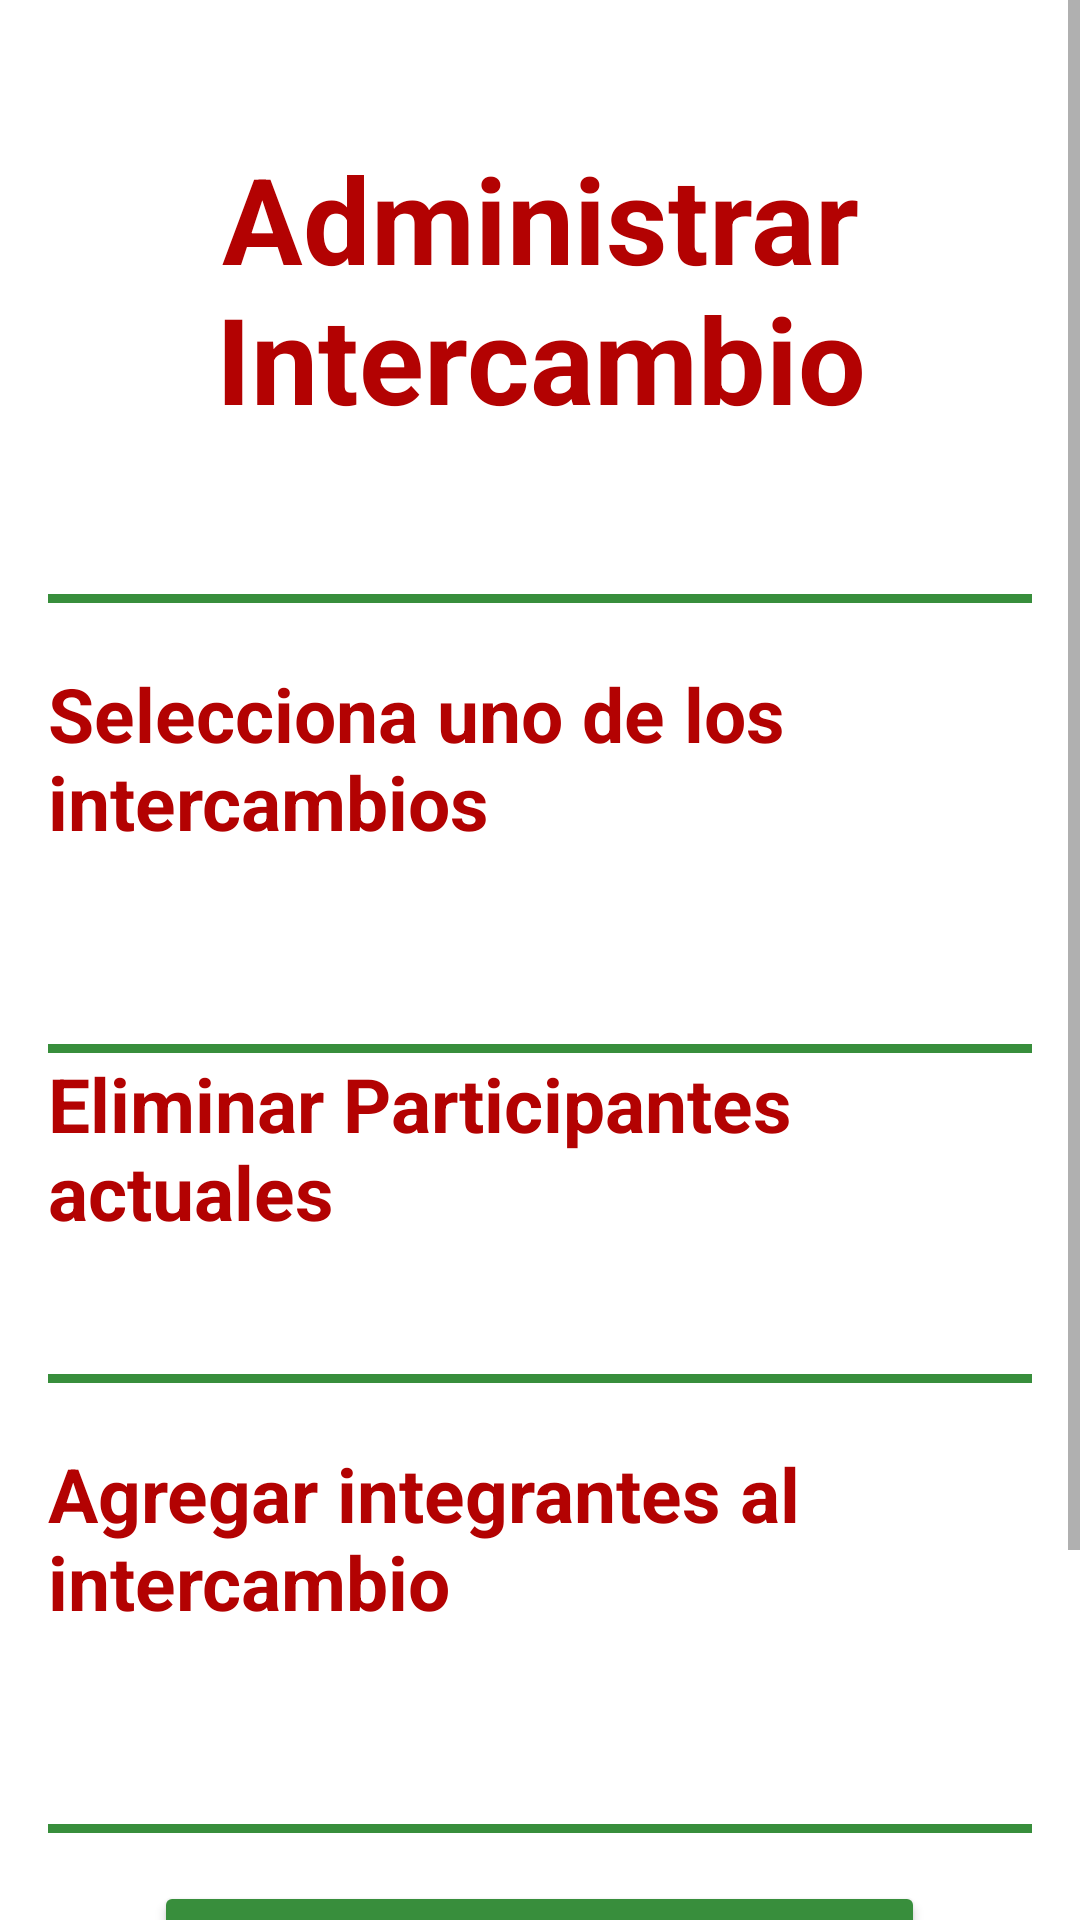

Android layout source for this screen:
<!-- AndroidManifest.xml: application theme Theme.Proyecto -->
<!-- res/layout/activity_manage_exchange.xml -->
<ScrollView
    xmlns:android="http://schemas.android.com/apk/res/android"
    android:layout_width="match_parent"
    android:layout_height="match_parent"
    android:background="@drawable/background_image"
    android:fillViewport="true">

    <LinearLayout
        android:orientation="vertical"
        android:layout_width="match_parent"
        android:layout_height="wrap_content"
        android:padding="16dp">
        <TextView
            android:id="@+id/join_exchange_title"
            android:layout_width="wrap_content"
            android:layout_height="wrap_content"
            android:gravity="center"
            android:layout_marginBottom="32dp"
            android:layout_marginTop="30dp"
            android:text="Administrar Intercambio"
            android:textColor="@color/red_festive"
            android:textSize="40sp"
            android:textStyle="bold" />

        <View
            android:layout_width="match_parent"
            android:layout_height="3dp"
            android:layout_marginTop="20dp"
            android:background="@color/green_tree" />

        
        <TextView
            android:layout_width="match_parent"
            android:layout_height="wrap_content"
            android:text="Selecciona uno de los intercambios"
            android:textSize="25sp"
            android:layout_marginTop="20dp"
            android:textStyle="bold"
            android:textColor="@color/red_festive"
            android:layout_marginBottom="8dp" />

        <androidx.recyclerview.widget.RecyclerView
            android:id="@+id/recycler_view_exchanges"
            android:layout_width="match_parent"
            android:layout_height="wrap_content"
            android:layout_marginBottom="16dp"
            android:layout_marginTop="20dp"
            android:scrollbars="vertical"
            android:nestedScrollingEnabled="false" />
        <View
            android:layout_width="match_parent"
            android:layout_height="3dp"
            android:layout_marginTop="20dp"
            android:background="@color/green_tree" />
        
        <TextView
            android:layout_width="match_parent"
            android:layout_height="wrap_content"
            android:text="Eliminar Participantes actuales"
            android:textSize="25sp"
            android:textStyle="bold"
            android:textColor="@color/red_festive"
            android:layout_marginBottom="8dp" />

        <androidx.recyclerview.widget.RecyclerView
            android:id="@+id/recycler_view_current_participants"
            android:layout_width="match_parent"
            android:layout_height="wrap_content"
            android:layout_marginTop="16dp"
            android:scrollbars="vertical"
            android:nestedScrollingEnabled="false" />
        <View
            android:layout_width="match_parent"
            android:layout_height="3dp"
            android:layout_marginTop="20dp"
            android:background="@color/green_tree" />
        
        <TextView
            android:layout_width="match_parent"
            android:layout_height="wrap_content"
            android:text="Agregar integrantes al intercambio"
            android:layout_marginTop="20dp"
            android:textSize="25sp"
            android:textStyle="bold"
            android:textColor="@color/red_festive"
            android:layout_marginBottom="8dp" />

        <androidx.recyclerview.widget.RecyclerView
            android:id="@+id/recycler_view_available_users"
            android:layout_width="match_parent"
            android:layout_height="wrap_content"
            android:layout_marginBottom="16dp"
            android:layout_marginTop="20dp"
            android:scrollbars="vertical"
            android:nestedScrollingEnabled="false" />

        <View
            android:layout_width="match_parent"
            android:layout_height="3dp"
            android:layout_marginTop="20dp"
            android:background="@color/green_tree" />
        
        <Button
            android:id="@+id/btn_show_add_participant_dialog"
            android:layout_width="wrap_content"
            android:layout_height="wrap_content"
            android:text="Ver lista integrantes"
            android:textSize="20sp"
            android:padding="12dp"
            android:layout_margin="16dp"
            android:layout_gravity="center"
            android:backgroundTint="@color/green_tree"
            android:textColor="@color/white" />

        
        <Button
            android:id="@+id/btn_add_selected_users"
            android:layout_width="wrap_content"
            android:layout_height="wrap_content"
            android:text="Añadir Usuarios"
            android:textSize="20sp"
            android:padding="12dp"
            android:layout_margin="16dp"
            android:layout_gravity="center"
            android:backgroundTint="@color/red_festive"
            android:textColor="@color/white" />
    </LinearLayout>
</ScrollView>
<!-- resources referenced by this layout -->
<resources>
  <color name="green_tree">#388E3C</color>
  <color name="red_festive">#B30202</color>
  <color name="white">#FFFFFFFF</color>
  <style name="Theme.Proyecto" parent="Theme.MaterialComponents.DayNight.NoActionBar">
          <item name="colorPrimary">@color/purple_500</item>
          <item name="colorPrimaryVariant">@color/purple_700</item>
          <item name="colorOnPrimary">@color/white</item>
          <item name="colorSecondary">@color/teal_200</item>
      </style>
  <color name="purple_500">#6200EE</color>
  <color name="purple_700">#3700B3</color>
  <color name="teal_200">#03DAC5</color>
</resources>
